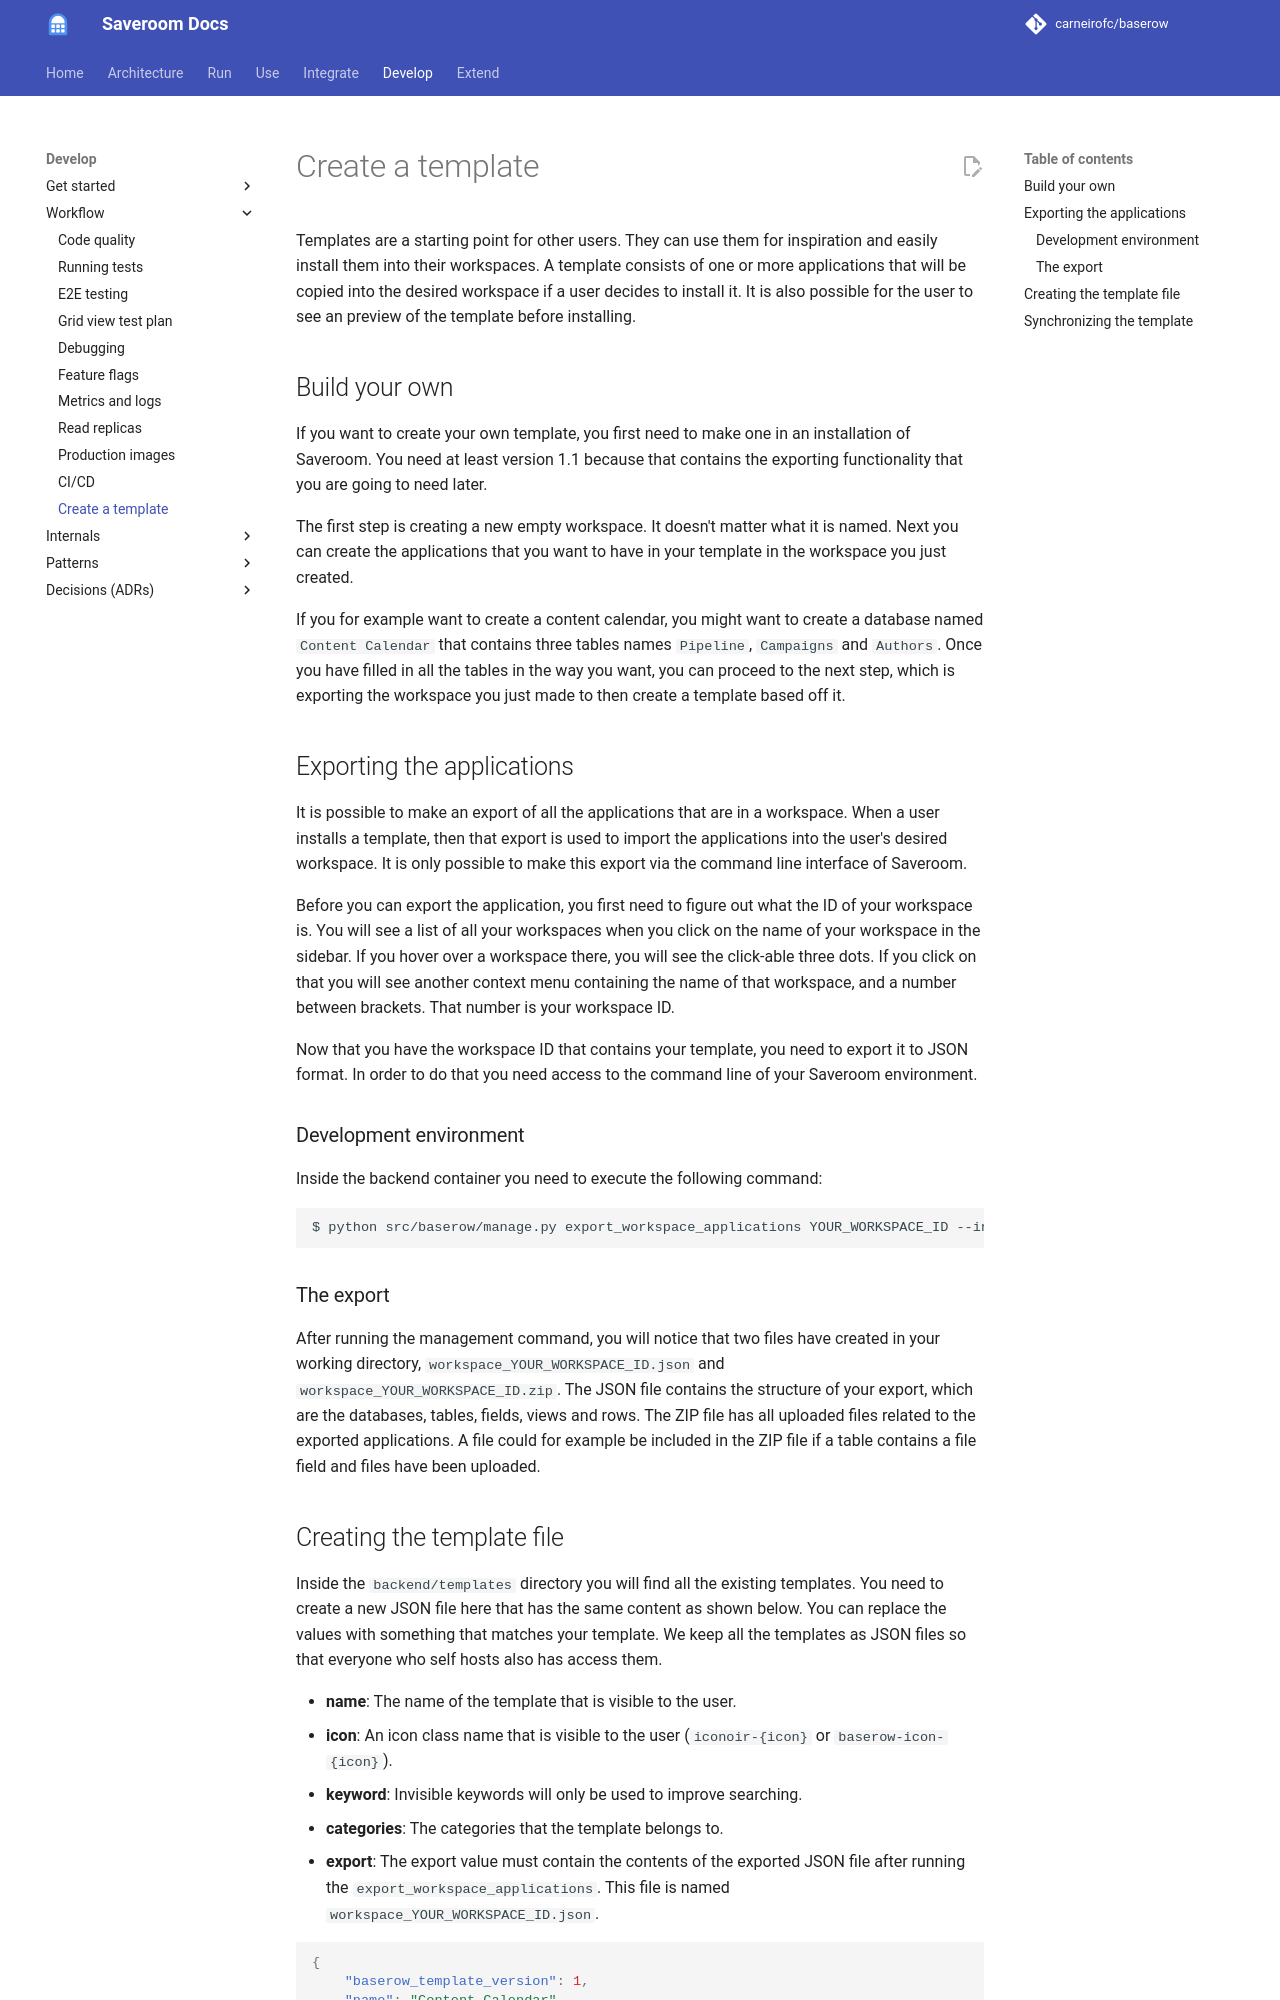

repository: carneirofc/baserow · page: development/create-a-template/index.html · generator: mkdocs

# Create a template

Templates are a starting point for other users. They can use them for inspiration and
easily install them into their workspaces. A template consists of one or more applications
that will be copied into the desired workspace if a user decides to install it. It is also
possible for the user to see an preview of the template before installing.

## Build your own

If you want to create your own template, you first need to make one in an installation
of Saveroom. You need at least version 1.1 because that contains the exporting
functionality that you are going to need later.

The first step is creating a new empty workspace. It doesn't matter what it is named. Next
you can create the applications that you want to have in your template in the workspace
you just created.

If you for example want to create a content calendar, you might want to create a
database named `Content Calendar` that contains three tables names `Pipeline`,
`Campaigns` and `Authors`. Once you have filled in all the tables in the way you want,
you can proceed to the next step, which is exporting the workspace you just made to then
create a template based off it.

## Exporting the applications

It is possible to make an export of all the applications that are in a workspace. When a
user installs a template, then that export is used to import the applications
into the user's desired workspace. It is only possible to make this export via the command
line interface of Saveroom.

Before you can export the application, you first need to figure out what the ID of your
workspace is. You will see a list of all your workspaces when you click on the name of your
workspace in the sidebar. If you hover over a workspace there, you will see the click-able
three dots. If you click on that you will see another context menu containing the name
of that workspace, and a number between brackets. That number is your workspace ID.

Now that you have the workspace ID that contains your template, you need to export it to
JSON format. In order to do that you need access to the command line of your Saveroom
environment.

### Development environment

Inside the backend container you need to execute the following command:

```
$ python src/baserow/manage.py export_workspace_applications YOUR_WORKSPACE_ID --indent
```

### The export

After running the management command, you will notice that two files have created in
your working directory, `workspace_YOUR_WORKSPACE_ID.json` and `workspace_YOUR_WORKSPACE_ID.zip`. The
JSON file contains the structure of your export, which are the databases, tables,
fields, views and rows. The ZIP file has all uploaded files related to the exported
applications. A file could for example be included in the ZIP file if a table contains
a file field and files have been uploaded.
